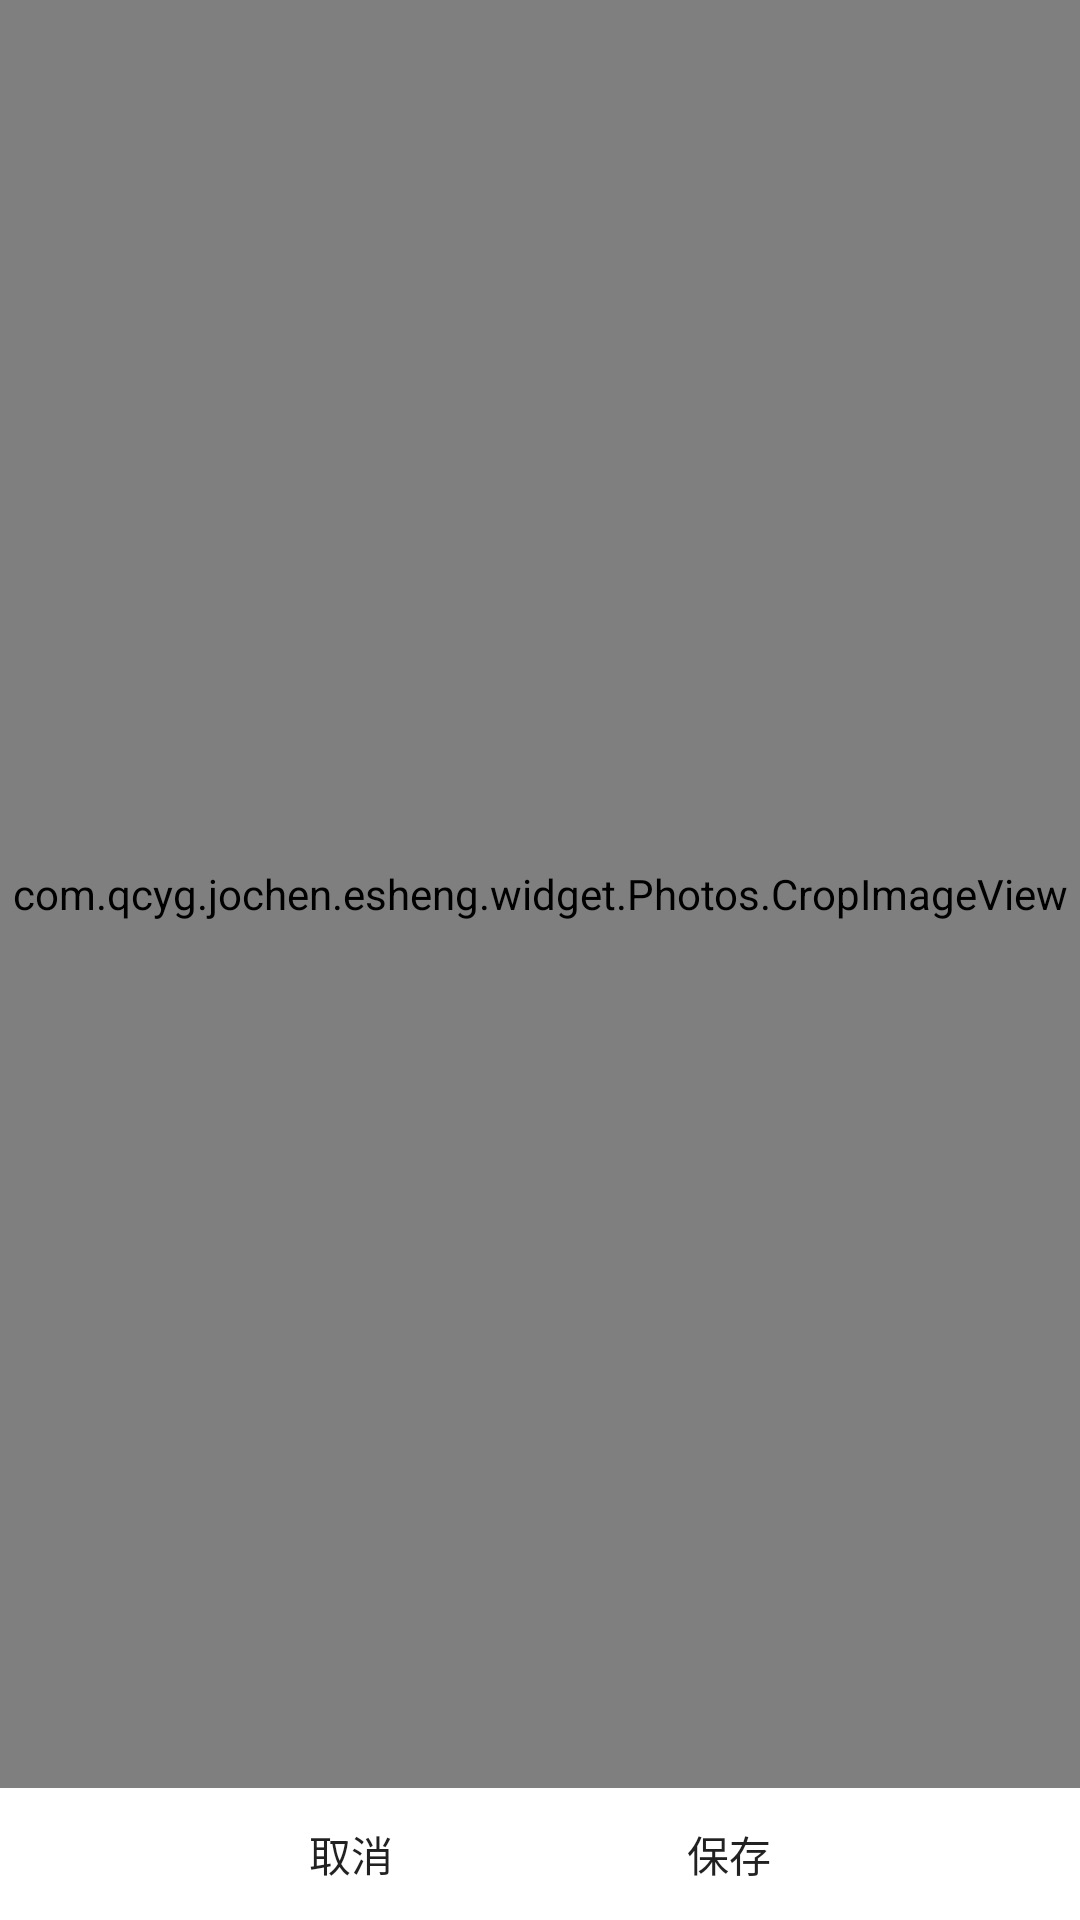

Write the Android layout XML for this screen, with the resource values it uses.
<!-- AndroidManifest.xml: application theme AppTheme -->
<!-- res/layout/gl_modify_avatar.xml -->
<?xml version="1.0" encoding="utf-8"?>
<LinearLayout xmlns:android="http://schemas.android.com/apk/res/android"
    android:layout_width="fill_parent"
    android:layout_height="fill_parent"
    android:orientation="vertical" >

    <RelativeLayout
        android:layout_width="fill_parent"
        android:layout_height="fill_parent"
        android:layout_weight="1"
        android:background="@color/black" >

        <view
            android:id="@+id/gl_modify_avatar_image"
            android:layout_width="fill_parent"
            android:layout_height="fill_parent"
            android:layout_gravity="center"
            class="com.qcyg.jochen.esheng.widget.Photos.CropImageView" />
    </RelativeLayout>

    <LinearLayout
        android:id="@+id/gl_modify_avatar_bottom"
        android:layout_width="fill_parent"
        android:layout_height="wrap_content"
        android:layout_centerVertical="true"
        android:background="@color/white"
        android:orientation="horizontal"
        android:padding="2dp" >

        <Button
            android:id="@+id/gl_modify_avatar_rotate_left"
            android:layout_width="32dp"
            android:layout_height="32dp"
            android:layout_marginLeft="10dp"
            android:layout_marginRight="10dp"
            android:background="@null" />

        <Button
            android:id="@+id/gl_modify_avatar_cancel"
            android:layout_width="wrap_content"
            android:layout_height="40dp"
            android:layout_marginLeft="10dp"
            android:layout_marginRight="10dp"
            android:layout_weight="1"
            android:background="@null"
            android:text="@string/cancel" />

        <Button
            android:id="@+id/gl_modify_avatar_save"
            android:layout_width="wrap_content"
            android:layout_height="40dp"
            android:layout_marginLeft="10dp"
            android:layout_marginRight="10dp"
            android:layout_weight="1"
            android:background="@null"
            android:text="@string/save" />

        <Button
            android:id="@+id/gl_modify_avatar_rotate_right"
            android:layout_width="32dp"
            android:layout_height="32dp"
            android:layout_marginLeft="10dp"
            android:layout_marginRight="10dp"
            android:background="@null" />
    </LinearLayout>

</LinearLayout>
<!-- resources referenced by this layout -->
<resources>
  <color name="black">#ff000000</color>
  <color name="white">#ffffff</color>
  <string name="cancel">取消</string>
  <string name="save">保存</string>
  <style name="AppTheme" parent="Theme.AppCompat.Light.DarkActionBar">
          
      </style>
</resources>
